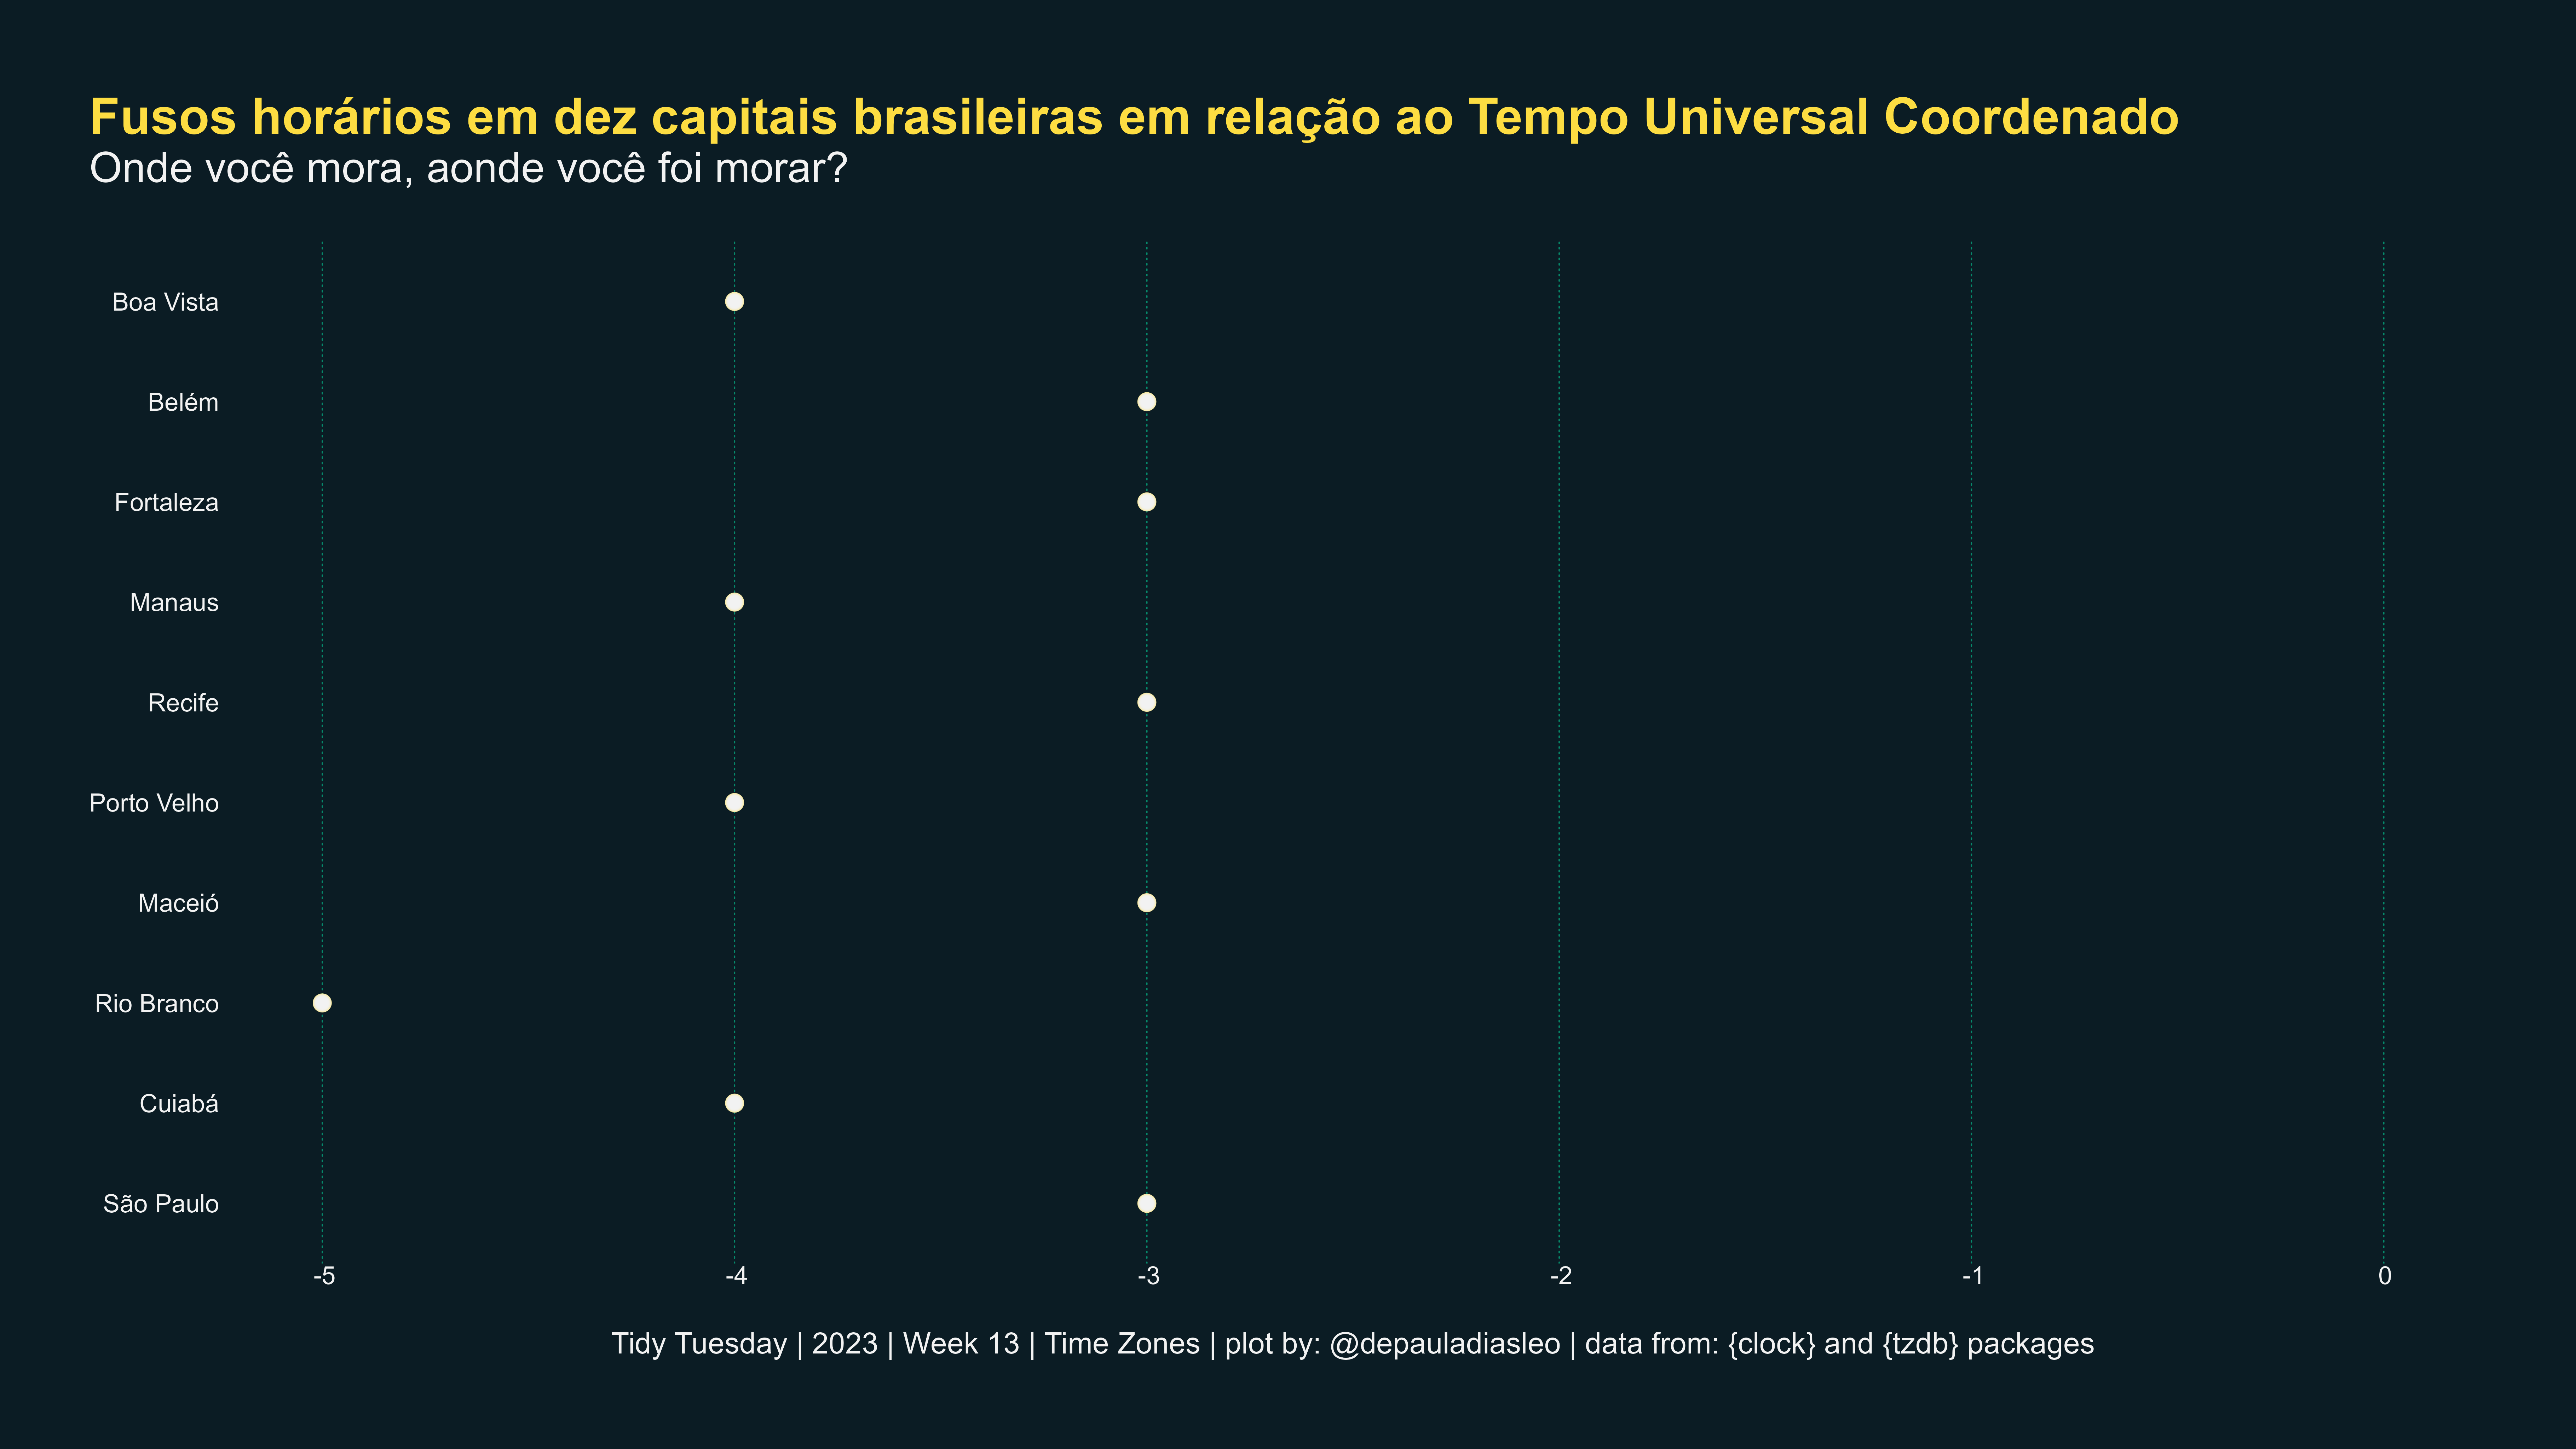

The R source for this figure:
# Título: TidyTuesday | 2023 | Week 13 | Timezones
# Script por: @depauladiasleo
# Última atualização: julho de 2023


# Descrição:


# Preparação -------------------------------------------------------------------



## Bibliotecas -----------------------------------------------------------------


library(tidyverse)
library(tidytuesdayR)
library(ggfx)


# Importação de dados ----------------------------------------------------------


tuesdata <- tt_load(2023, week = 13)


df_transitions <- tuesdata$transitions



# Faxina de dados --------------------------------------------------------------


cities <- c("Belem", "Boa Vista", "Cuiaba", 
            "Fortaleza", "Maceio", "Manaus", 
            "Porto Velho", "Recife", "Rio Branco", "Sao Paulo")


cities_relevel <- c("Boa Vista", "Belém", "Fortaleza", 
                    "Manaus", "Recife", "Porto Velho", 
                    "Maceió", "Rio Branco", "Cuiabá", 
                    "São Paulo")


df_tidy <- 
  df_transitions |> 
  group_by(zone) |> 
  slice_max(end) |> 
  mutate(continent = str_extract(zone, "([A-Z].*)(?=/)"),
         city = str_extract(zone, "(?<=/)(.*)") |> 
           str_replace("_", " ") |> 
           as_factor()) |> 
  filter(continent == "America",
         city %in% cities) |> 
  mutate(city = case_when(
                          city == "Cuiaba" ~ "Cuiabá",
                          city == "Sao Paulo" ~ "São Paulo",
                          city == "Maceio" ~ "Maceió",
                          city == "Belem" ~ "Belém",
                          TRUE ~ city) |> 
           as_factor(),
          offset = offset/3600,
          offset_lab = ifelse(offset < 0, as.character(offset), paste0("+", offset)))




# Visualização -----------------------------------------------------------------


## Texto -----------------------------------------------------------------------



## Paleta de cores -------------------------------------------------------------


bg_color <- "#0b1c24"

alternate_color <- "#068a6b"

title_color <- "#fddd42"

txt_color <- "gray95"


## Fontes ----------------------------------------------------------------------



## Gráfico ---------------------------------------------------------------------


df_tidy |> 
  ggplot() +
  with_inner_glow(
    geom_point(aes(y = fct_relevel(city, rev(cities_relevel)),
                   x = offset),
               size = 5, 
               color = txt_color),
    colour = title_color,
    sigma = 4,
    expand = 0) +
  scale_x_continuous(limits = c(-5, 0),
                     breaks = c(-5, -4, -3, -2, -1, 0)) +
  theme_void() + 
  theme(plot.margin = margin(2, 2, 2, 2, "cm"),
        plot.background = element_rect(fill = bg_color,
                                       color = bg_color),
        plot.title = element_text(size = 32,
                                  color = title_color,
                                  face = "bold"),
        plot.subtitle = element_text(size = 27,
                                     color = txt_color,
                                     margin = margin(5, 0, 32, 0, "pt")),
        plot.title.position = "plot",
        plot.caption = element_text(size = 19,
                                    color = txt_color,
                                    hjust = 0.5,
                                    margin = margin(29, 0, 0, 0, "pt")),
        axis.text = element_text(size = 16,
                                 color = txt_color),
        axis.text.x = element_text(hjust = 0.4),
        axis.text.y = element_text(hjust = 1),
        panel.grid.major.x = element_line(linewidth = 0.4,
                                        linetype = 3,
                                        color = alternate_color)) +
  labs(title = "Fusos horários em dez capitais brasileiras em relação ao Tempo Universal Coordenado",
       subtitle = "Onde você mora, aonde você foi morar?",
       caption = "Tidy Tuesday | 2023 | Week 13 | Time Zones | plot by: @depauladiasleo | data from: {clock} and {tzdb} packages")


# Exportação -------------------------------------------------------------------



ggsave("W13_timezones.png", 
       width = 1024*4*1.77778,
       height = 1024*4,
       dpi = 320,
       units = "px"
       )
